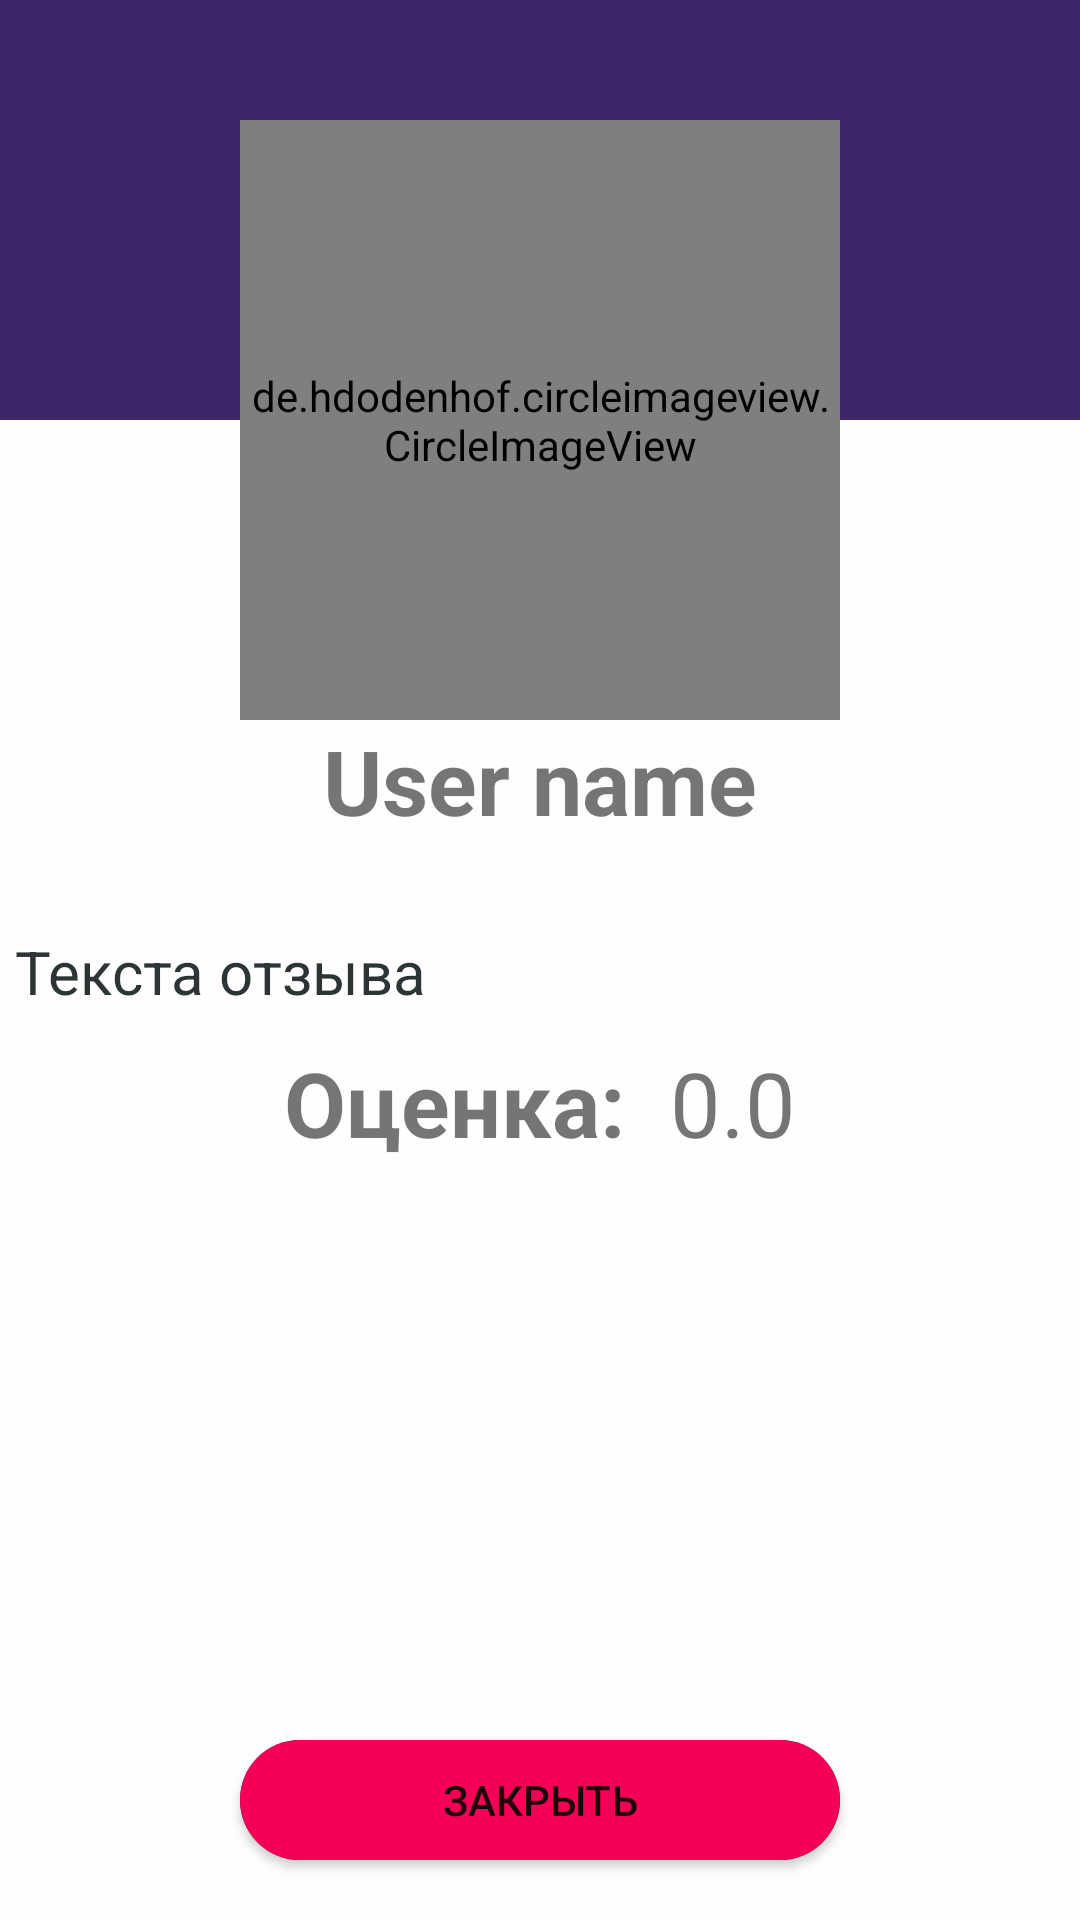

Android layout source for this screen:
<!-- AndroidManifest.xml: application theme CinemaFoundMainTheme -->
<!-- res/layout/user_reveiw_frame.xml -->
<?xml version="1.0" encoding="utf-8"?>
<RelativeLayout xmlns:android="http://schemas.android.com/apk/res/android"
    xmlns:app="http://schemas.android.com/apk/res-auto"
    xmlns:tools="http://schemas.android.com/tools"
    android:layout_width="match_parent"
    android:layout_height="match_parent"
    android:clickable="true"
    android:focusable="true"
    android:background="#fffefe">

    <LinearLayout
        android:layout_width="match_parent"
        android:layout_height="140dp"
        android:background="#3f256a" />

    <LinearLayout
        android:layout_width="match_parent"
        android:layout_height="wrap_content"
        android:layout_centerHorizontal="true"
        android:orientation="vertical">

        <LinearLayout
            android:layout_width="match_parent"
            android:layout_height="wrap_content"
            android:layout_marginBottom="20dp"
            android:orientation="vertical">

            <de.hdodenhof.circleimageview.CircleImageView
                android:id="@+id/reviewUserPhoto"
                android:layout_width="200dp"
                android:layout_height="200dp"
                android:layout_gravity="center"
                android:layout_marginTop="40dp"
                android:transitionName="userPhotoTransition"
                app:civ_border_color="#dedede"
                app:civ_border_width="1dp"
                tools:src="@drawable/quantum_ic_cloud_off_vd_theme_24" />

            <TextView
                android:id="@+id/userReviewName"
                android:layout_width="match_parent"
                android:layout_height="wrap_content"
                android:text="User name"
                android:textAlignment="center"
                android:textSize="30sp"
                android:textStyle="bold" />

        </LinearLayout>

        <ScrollView
            android:layout_width="match_parent"
            android:layout_height="match_parent">

        <LinearLayout
            android:layout_width="match_parent"
            android:layout_height="wrap_content"
            android:orientation="vertical">

                <TextView
                    android:layout_marginStart="5dp"
                    android:layout_marginEnd="5dp"
                    android:id="@+id/userReviewText"
                    android:layout_width="match_parent"
                    android:layout_height="wrap_content"
                    android:layout_marginTop="10dp"
                    android:layout_marginBottom="10dp"
                    android:text="Текста отзыва"
                    android:textColor="#2d3436"
                    android:textSize="20sp" />

                <LinearLayout
                    android:layout_width="wrap_content"
                    android:layout_height="wrap_content"
                    android:layout_gravity="center"
                    android:layout_marginBottom="15dp"
                    android:orientation="horizontal">

                    <TextView
                        android:layout_width="wrap_content"
                        android:layout_height="wrap_content"
                        android:text="Оценка:"
                        android:textSize="30sp"
                        android:textStyle="bold" />

                    <TextView
                        android:id="@+id/reviewRate"
                        android:layout_width="wrap_content"
                        android:layout_height="wrap_content"
                        android:layout_marginLeft="15dp"
                        android:text="0.0"
                        android:textSize="30sp" />

                </LinearLayout>

                <androidx.viewpager.widget.ViewPager
                    android:id="@+id/reviewPhotos"
                    android:layout_width="match_parent"
                    android:layout_height="200dp" />


        </LinearLayout>

            </ScrollView>

    </LinearLayout>

    <Button
        android:id="@+id/closeUserReviewButton"
        android:layout_width="200dp"
        android:layout_height="40dp"
        android:layout_alignParentBottom="true"
        android:layout_centerHorizontal="true"
        android:layout_marginBottom="20dp"
        android:background="@drawable/button_background_red"
        android:text="Закрыть"
        android:textColor="@color/quantum_white_100" />

</RelativeLayout>
<!-- resources referenced by this layout -->
<resources>
  <!-- drawable button_background_red (drawable) -->
  <?xml version="1.0" encoding="utf-8"?>
  <ripple xmlns:android="http://schemas.android.com/apk/res/android"
      android:color="@color/colorGray" >
      <item android:state_pressed="true">
          <shape android:shape="rectangle">
              <solid android:color="@color/colorGray"/>
              <corners android:radius="20dp"/>
          </shape>
      </item>
      <item android:state_pressed="false">
          <shape android:shape="rectangle">
              <solid android:color="@color/colorPrimaryDark_Light"/>
              <corners android:radius="20dp"/>
          </shape>
      </item>
  </ripple>
  <style name="CinemaFoundMainTheme" parent="Theme.AppCompat.Light.NoActionBar">
          
          <item name="colorPrimary">@color/colorPrimary</item>
          <item name="colorPrimaryDark">@color/colorPrimaryDark</item>
          <item name="colorAccent">@color/colorAccent</item>
          <item name="colorControlNormal">@color/colorPrimary</item>
          <item name="colorControlActivated">@color/colorPrimary</item>
          
          <item name="android:windowActivityTransitions">true</item>
  
          <item name="android:windowSharedElementEnterTransition">
              @transition/auth_transition
          </item>
  
          <item name="android:windowSharedElementExitTransition">
              @transition/auth_transition
          </item>
  
          <item name="android:fragmentSharedElementEnterTransition">
              @transition/review_transition
          </item>
  
          <item name="android:fragmentSharedElementReturnTransition">
              @transition/review_transition
          </item>
      </style>
  <color name="colorGray">#282C34</color>
  <color name="colorPrimaryDark_Light">#F50057</color>
  <color name="colorPrimary">#2976E7</color>
  <color name="colorPrimaryDark">#6CB0F5 </color>
  <color name="colorAccent">#D8D3D7</color>
</resources>
